Run: headless pygame with SDL's dummy video driver; simulated clock (each Clock.tick advances the game by its frame time, no real sleeping); random seed 0; keys injected as events and as key.get_pressed() state; no mouse input.
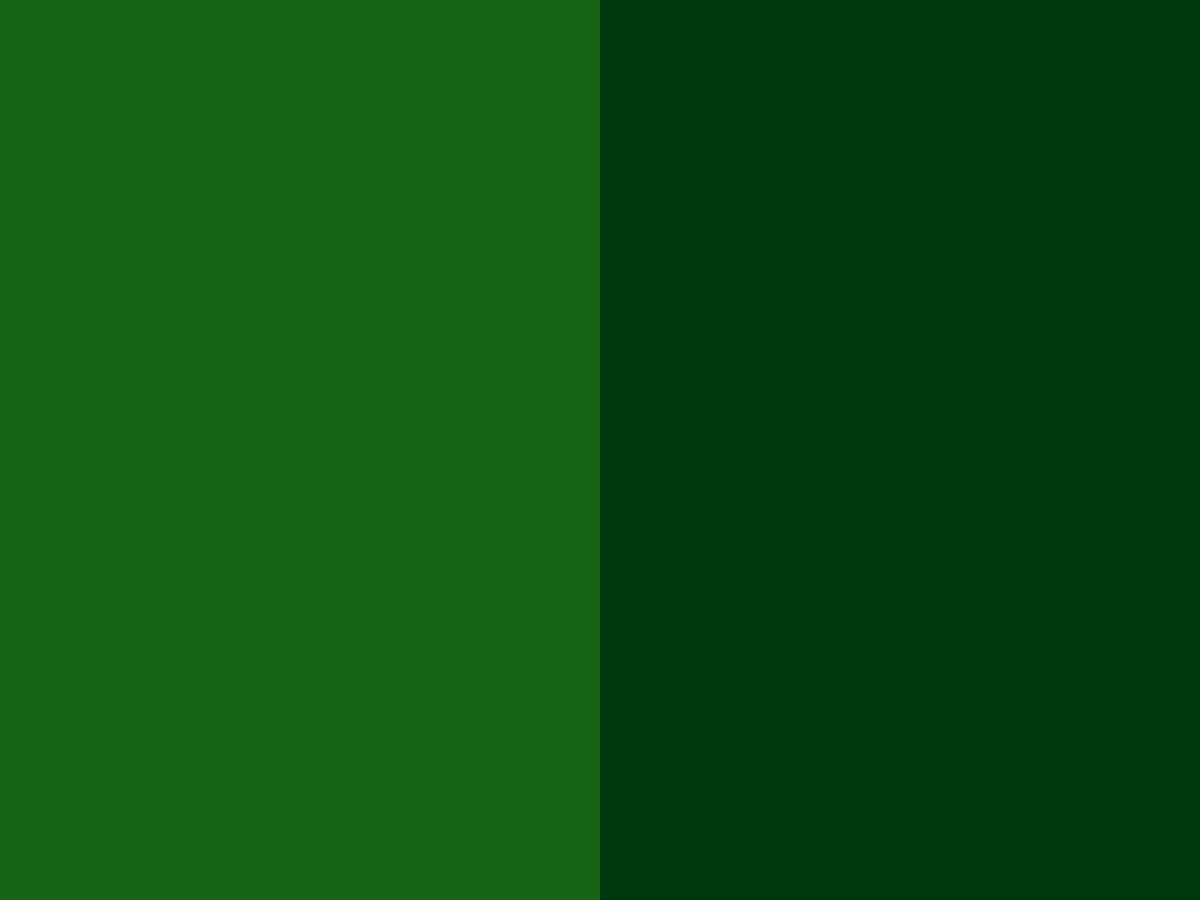
Frame 1 of 4 · flips 1–60 · no input
Frame 2 of 4 · flips 61–180 · tapped SPACE, RETURN · held RIGHT (→), D · screen unchanged from frame 1, image omitted
Frame 3 of 4 · flips 181–300 · held DOWN (↓), S · screen unchanged from frame 2, image omitted
Frame 4 of 4 · flips 301–420 · held LEFT (←), A, UP (↑), W · screen unchanged from frame 3, image omitted

The pygame program that drew these frames:

import pygame

pygame.init()

black = pygame.Color(0, 0, 0, 255)
white = pygame.Color(255, 255, 255, 255)
red = pygame.Color(255, 0, 0, 255)
blue = pygame.Color(0, 0, 255, 255)
light_green = pygame.Color(21, 99, 20)
dark_green = pygame.Color(0, 56, 13, 255)

class Map():
    def __init__(self, _x, _y, _width, _height, _color):
        self.x = _x
        self.y = _y

        self.width = _width
        self.height = _height

        self.color = _color

    def draw(self, surface):
        pygame.draw.rect(surface, self.color, (self.x, self.y, self.width, self.height))

class Ball():
    def __init__(self, _x, _y):
        self.x = _x
        self.y = _y

        self.x_vel = 0
        self.y_vel = 0

        self.friction = 0.0002

        self.radius = 15

    def draw(self, surface):
        pygame.draw.circle(surface, white, (self.x, self.y), self.radius)

    def update(self, parent):
        self.x_vel = self.x_vel * self.friction
        self.y_vel = self.y_vel * self.friction

        self.x += self.x_vel
        self.y += self.y_vel



class Game():
    def __init__(self, _width, _height, _title):
        self.width = _width
        self.height = _height
        
        self.title = _title

        self.screen = pygame.display.set_mode([self.width, self.height])
        pygame.display.set_caption(self.title)

        self.running = True

        self.clock = pygame.time.Clock()
        self.events = pygame.event.get()

        self.map_left = Map(0, 0, 600, 900, light_green)
        self.map_right = Map(600, 0, 600, 900, dark_green)

    def start(self):
        while self.running:
            self.events = pygame.event.get()

            for event in self.events:
                if event.type == pygame.QUIT:
                    self.running = False

            self.draw()

            self.update()

    def draw(self):
        self.screen.fill(black)

        self.map_left.draw(self.screen)
        self.map_right.draw(self.screen)

    def update(self):
        pygame.display.update()
        self.clock.tick(60)

game = Game(1200, 900, "Double Golf")
game.start()

pygame.quit()
